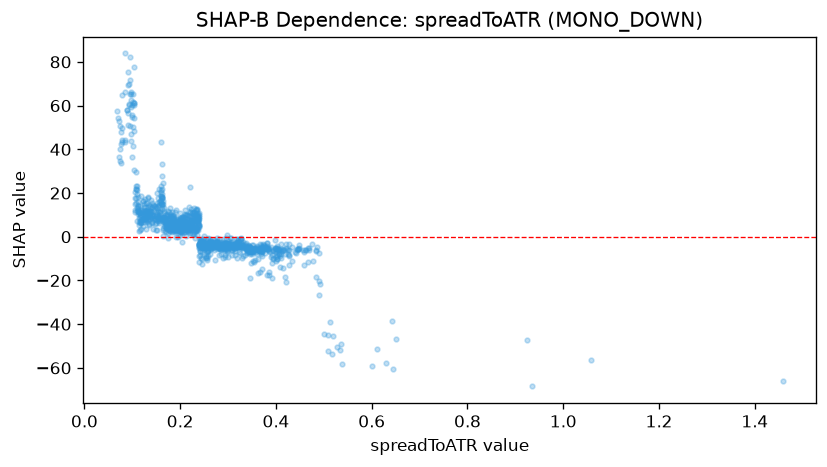

The table this chart was drawn from, first rows:
feature_value, shap_value
0.1274, 17.24
0.2433, -9.636
0.1367, 14.03
0.1291, 11.8
0.1878, 4.047
0.1559, 7.993
0.3854, -16.03
0.2889, -4.66
0.1261, 7.927
0.1563, 11.2
0.1908, 2.514
0.1626, 17.68
0.1536, 9.23
0.2812, -2.611
0.1725, 9.712
0.4194, -18.2
0.194, 3.857
0.4075, -13.63
0.2162, 3.363
0.3677, -16.04
0.186, 3.826
0.1475, 8.274
0.2286, 2.357
0.2535, -3.336
0.1832, 3.729
0.1609, 17
0.2845, -3.276
0.189, 3.558
0.1304, 10.59
0.1595, 18.49
0.2702, -3.08
0.2011, 2.416
0.3407, -5.616
0.2173, 2.052
0.1238, 8.066
0.1842, 5.499
0.2983, -4.602
0.1366, 10.25
0.2045, 1.874
0.1266, 8.536
0.1343, 11.23
0.1681, 8.246
0.2017, 2.319
0.2468, -1.979
0.2913, -5.146
0.3307, -2.193
0.2924, -4.329
0.2726, -4.344
0.3141, -8.48
0.1648, 8.888
0.2384, 4.484
0.3435, -5.613
0.3437, -6.862
0.3511, -11.28
0.2737, -2.837
0.2939, -3.576
0.1635, 24.57
0.4067, -7.684
0.2235, 7.468
0.2468, -4.246
... 1,110 more rows
